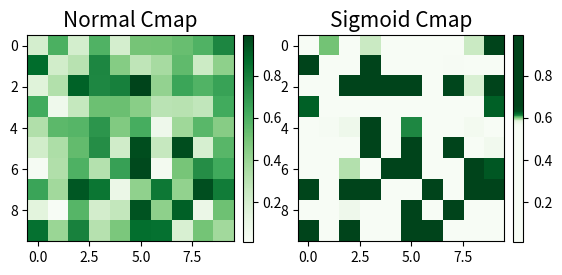

Generate this figure with matplotlib:
"""
File: Sigmoid_cmap.py
Project: HHG-SaDAS

Code Description:
    | This script defines a function to create a sigmoid-transformed version
    | of any Matplotlib colormap. The sigmoid transformation allows for
    | emphasizing a particular range of values in the colormap.
    |
    | Features:
    |   • Defines a sigmoid function for smooth transition
    |   • Applies the sigmoid to the input colormap
    |   • Returns a new LinearSegmentedColormap
    |   • Includes an example comparison between the original and sigmoid
    |     colormaps using a 10x10 random dataset


Author: Siddhartha Mithiya
Affiliation: Indian Institute of Technology (IIT) Mandi
License: MIT License
Repository: https://github.com/Siddhartha-Acad/HHG-SaDAS.git

--------------------------------------------------------------------------------
Notes:
- This file is part of the HHG-SaDAS package, developed during my MS(R) thesis:
  "Higher-Order Harmonic Generation and Harmonic-Power Enhancement in Noble-Gas Atoms Confined Inside C60".
--------------------------------------------------------------------------------
"""


import numpy as np
import matplotlib.pyplot as plt
from matplotlib.colors import LinearSegmentedColormap

x0 = 0.5; a = 0.05

def sigmoid(x, x0, a):
    return 1 / (1 + np.exp(-(x - x0) / a))


def sigmoid_cmap(color_map='Blues', central_position=x0, transition_width=a, N=256):
    original_cmap = getattr(plt.cm, color_map)
    sigmoid_values = sigmoid(np.linspace(0, 1, N), central_position, transition_width)
    sigmoid_colors = original_cmap(sigmoid_values)
    return LinearSegmentedColormap.from_list("SigmoidBlues", sigmoid_colors, N=N)



if __name__ == '__main__':
    fig = plt.figure()
    ax1 = fig.add_subplot(121)
    ax2 = fig.add_subplot(122)

    data = np.random.rand(10, 10)
    plot1 = ax1.imshow(data, cmap='Greens')
    fig.colorbar(plot1, ax=ax1, fraction=0.046, pad=0.04)
    ax1.set_title('Normal Cmap', fontsize=15)

    plot2 = ax2.imshow(data, cmap=sigmoid_cmap(color_map='Greens', central_position=0.6, transition_width=0.01))
    fig.colorbar(plot2, ax=ax2, fraction=0.046, pad=0.04)
    ax2.set_title('Sigmoid Cmap', fontsize=15)

    plt.show()
